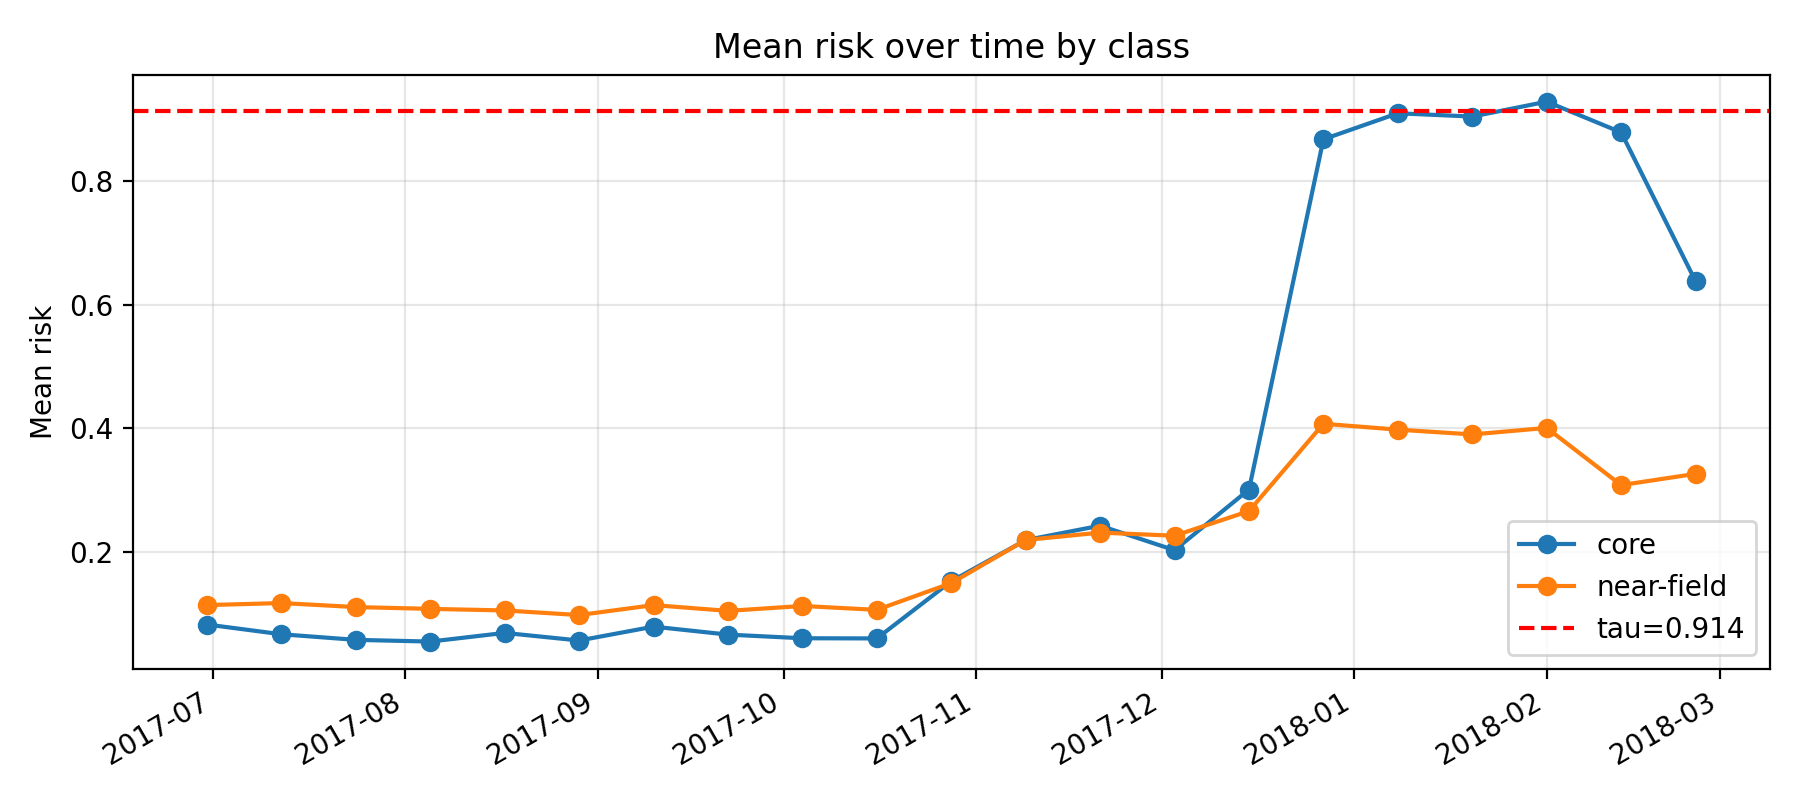

The file beside this chart, header and first rows:
k, epoch_col, epoch_date, core_mean_risk, near_mean_risk, far_mean_risk, gap_core_minus_near, gap_ci_lo, gap_ci_hi, is_near_event_window
11, D20170630, 2017-06-30, 0.08225, 0.1137, 0.1654, -0.03147, -0.04793, -0.01543, 0
12, D20170712, 2017-07-12, 0.06647, 0.117, 0.1494, -0.05054, -0.0714, -0.03191, 0
13, D20170724, 2017-07-24, 0.05742, 0.1105, 0.1095, -0.05309, -0.06875, -0.03341, 0
14, D20170805, 2017-08-05, 0.05467, 0.1076, 0.1229, -0.05293, -0.06965, -0.0326, 0
15, D20170817, 2017-08-17, 0.06867, 0.105, 0.1304, -0.03636, -0.05658, -0.01885, 0
16, D20170829, 2017-08-29, 0.05636, 0.09759, 0.1361, -0.04123, -0.05965, -0.02047, 0
17, D20170910, 2017-09-10, 0.07883, 0.1137, 0.1639, -0.03489, -0.05649, -0.01614, 0
18, D20170922, 2017-09-22, 0.06592, 0.1043, 0.1296, -0.03843, -0.05831, -0.01704, 0
19, D20171004, 2017-10-04, 0.06002, 0.1123, 0.1579, -0.05228, -0.07274, -0.02981, 0
20, D20171016, 2017-10-16, 0.05973, 0.106, 0.1457, -0.04625, -0.06871, -0.02456, 0
21, D20171028, 2017-10-28, 0.1524, 0.1493, 0.1493, 0.003042, -0.02422, 0.02915, 0
22, D20171109, 2017-11-09, 0.2189, 0.2191, 0.1931, -0.0001801, -0.02832, 0.03254, 0
23, D20171121, 2017-11-21, 0.2423, 0.2311, 0.1839, 0.0112, -0.02055, 0.04295, 0
24, D20171203, 2017-12-03, 0.2026, 0.226, 0.1886, -0.02343, -0.05691, 0.007523, 0
25, D20171215, 2017-12-15, 0.3008, 0.2659, 0.2136, 0.03492, -0.003708, 0.07429, 0
26, D20171227, 2017-12-27, 0.8679, 0.4073, 0.3486, 0.4606, 0.4309, 0.4934, 1
27, D20180108, 2018-01-08, 0.91, 0.3978, 0.3578, 0.5123, 0.4862, 0.5359, 1
28, D20180120, 2018-01-20, 0.9047, 0.39, 0.3256, 0.5147, 0.4887, 0.5394, 1
29, D20180201, 2018-02-01, 0.9288, 0.4006, 0.3259, 0.5283, 0.5021, 0.5542, 1
30, D20180213, 2018-02-13, 0.8791, 0.308, 0.2702, 0.5711, 0.5437, 0.6003, 1
31, D20180225, 2018-02-25, 0.6381, 0.3262, 0.2626, 0.3118, 0.2804, 0.3449, 0
